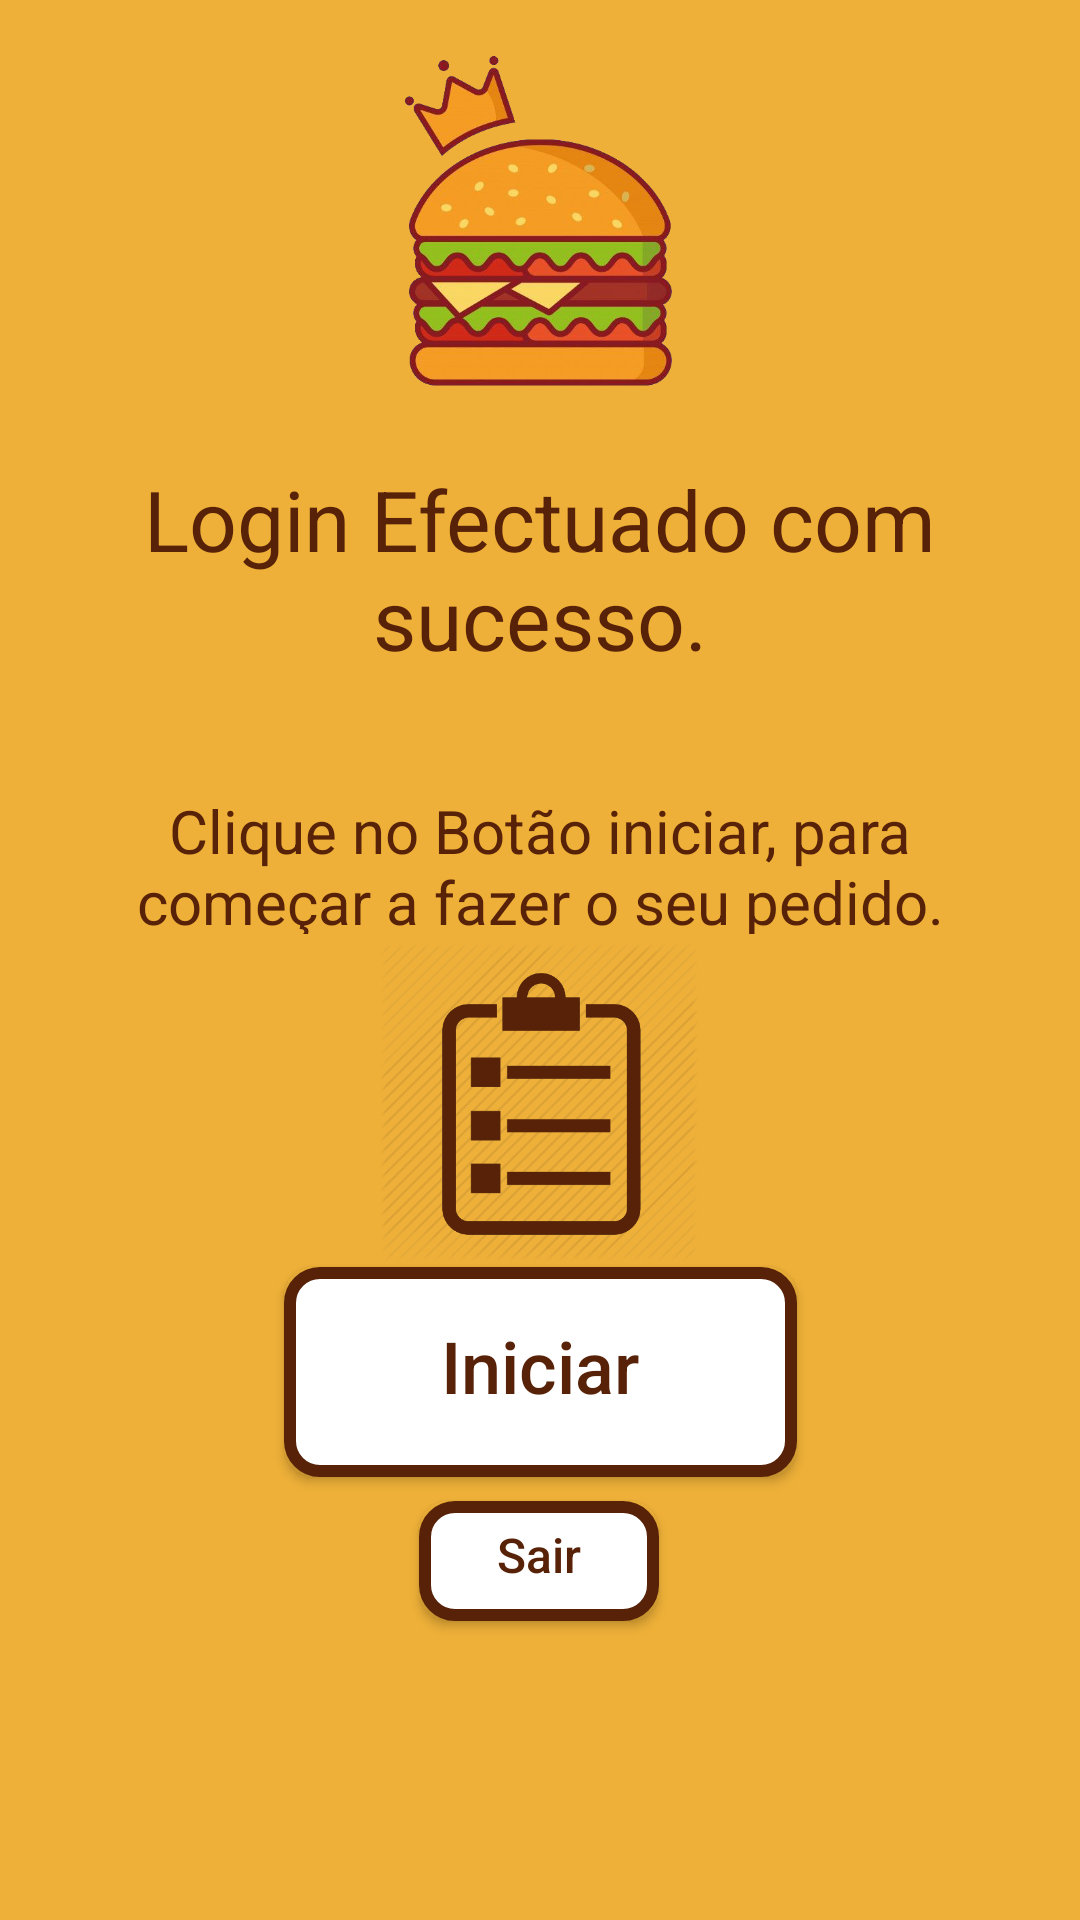

The Android layout XML behind this screen, and the referenced resources:
<!-- AndroidManifest.xml: application theme AppTheme -->
<!-- res/layout/activity_inicial.xml -->
<?xml version="1.0" encoding="utf-8"?>
<androidx.constraintlayout.widget.ConstraintLayout xmlns:android="http://schemas.android.com/apk/res/android"
    xmlns:app="http://schemas.android.com/apk/res-auto"
    xmlns:tools="http://schemas.android.com/tools"
    android:layout_width="match_parent"
    android:layout_height="match_parent"
    android:background="#EEB038"
    tools:context=".InicialActivity">

    <Button
        android:id="@+id/buttonSair"
        android:layout_width="80dp"
        android:layout_height="40dp"
        android:layout_marginStart="16dp"
        android:layout_marginTop="8dp"
        android:layout_marginEnd="16dp"
        android:layout_marginBottom="100dp"
        android:background="@drawable/my_custom_button"
        android:text="Sair"
        android:textAllCaps="false"
        android:textColor="@color/colorPrimary"
        android:textSize="16dp"
        app:layout_constraintBottom_toBottomOf="parent"
        app:layout_constraintEnd_toEndOf="parent"
        app:layout_constraintHorizontal_bias="0.498"
        app:layout_constraintStart_toStartOf="parent"
        app:layout_constraintTop_toBottomOf="@+id/buttonIniciar" />

    <Button
        android:id="@+id/buttonIniciar"
        android:layout_width="171dp"
        android:layout_height="70dp"
        android:layout_marginStart="16dp"
        android:layout_marginTop="8dp"
        android:layout_marginEnd="16dp"
        android:layout_marginBottom="160dp"
        android:background="@drawable/my_custom_button"
        android:text="Iniciar"
        android:textAllCaps="false"
        android:textColor="@color/colorPrimary"
        android:textSize="24dp"
        app:layout_constraintBottom_toBottomOf="parent"
        app:layout_constraintEnd_toEndOf="parent"
        app:layout_constraintStart_toStartOf="parent"
        app:layout_constraintTop_toBottomOf="@+id/imageView4"
        app:layout_constraintVertical_bias="0.571" />

    <TextView
        android:id="@+id/textView4"
        android:layout_width="wrap_content"
        android:layout_height="wrap_content"
        android:layout_marginStart="16dp"
        android:layout_marginTop="8dp"
        android:layout_marginEnd="16dp"
        android:layout_marginBottom="400dp"
        android:text="Login Efectuado com sucesso."
        android:textAlignment="center"
        android:textColor="#572208"
        android:textSize="28dp"
        app:layout_constraintBottom_toBottomOf="parent"
        app:layout_constraintEnd_toEndOf="parent"
        app:layout_constraintStart_toStartOf="parent"
        app:layout_constraintTop_toBottomOf="@+id/imageView3" />

    <TextView
        android:id="@+id/textView5"
        android:layout_width="300dp"
        android:layout_height="48dp"
        android:layout_marginStart="24dp"
        android:layout_marginTop="16dp"
        android:layout_marginEnd="24dp"
        android:layout_marginBottom="300dp"
        android:text="Clique no Botão iniciar, para começar a fazer o seu pedido."
        android:textAlignment="center"
        android:textColor="#572208"
        android:textSize="20dp"
        app:layout_constraintBottom_toBottomOf="parent"
        app:layout_constraintEnd_toEndOf="parent"
        app:layout_constraintHorizontal_bias="0.492"
        app:layout_constraintStart_toStartOf="parent"
        app:layout_constraintTop_toBottomOf="@+id/textView4"
        app:layout_constraintVertical_bias="0.444" />

    <ImageView
        android:id="@+id/imageView3"
        android:layout_width="157dp"
        android:layout_height="115dp"
        android:layout_marginStart="16dp"
        android:layout_marginTop="16dp"
        android:layout_marginEnd="16dp"
        android:layout_marginBottom="480dp"
        app:layout_constraintBottom_toBottomOf="parent"
        app:layout_constraintEnd_toEndOf="parent"
        app:layout_constraintStart_toStartOf="parent"
        app:layout_constraintTop_toTopOf="parent"
        app:layout_constraintVertical_bias="0.0"
        app:srcCompat="@drawable/burguer" />

    <ImageView
        android:id="@+id/imageView4"
        android:layout_width="106dp"
        android:layout_height="126dp"
        android:layout_marginStart="16dp"
        android:layout_marginTop="8dp"
        android:layout_marginEnd="16dp"
        android:layout_marginBottom="225dp"
        app:layout_constraintBottom_toBottomOf="parent"
        app:layout_constraintEnd_toEndOf="parent"
        app:layout_constraintHorizontal_bias="0.498"
        app:layout_constraintStart_toStartOf="parent"
        app:layout_constraintTop_toBottomOf="@+id/textView5"
        app:srcCompat="@drawable/order" />

</androidx.constraintlayout.widget.ConstraintLayout>
<!-- resources referenced by this layout -->
<resources>
  <color name="colorPrimary">#572208</color>
  <!-- drawable burguer: png bitmap (drawable, 151799 bytes) -->
  <!-- drawable my_custom_button (drawable) -->
  <?xml version="1.0" encoding="utf-8"?>
  <selector xmlns:android="http://schemas.android.com/apk/res/android">
      <item
          android:state_pressed="true"
          android:drawable="@drawable/button_style_pressed" />
      <item
          android:drawable="@drawable/button_style" />
  </selector>
  <!-- drawable order: png bitmap (drawable, 29043 bytes) -->
  <style name="AppTheme" parent="Theme.AppCompat.Light.DarkActionBar">
          
          <item name="colorPrimary">@color/colorPrimary</item>
          <item name="colorPrimaryDark">@color/colorPrimaryDark</item>
          <item name="colorAccent">@color/colorAccent</item>
      </style>
  <!-- drawable button_style_pressed (drawable) -->
  <?xml version="1.0" encoding="utf-8"?>
  <shape xmlns:android="http://schemas.android.com/apk/res/android" android:shape="rectangle">
  
      <solid android:color="#BCFFFFFF"/>
      <corners android:radius="10dp"/>
      <stroke
          android:width="4dp"
          android:color="@color/colorPrimary"/>
      <padding
          android:bottom="7dp"
          android:left="7dp"
          android:right="7dp"
          android:top="3dp" />
  
  </shape>
  <!-- drawable button_style (drawable) -->
  <?xml version="1.0" encoding="utf-8"?>
  <shape xmlns:android="http://schemas.android.com/apk/res/android" android:shape="rectangle">
  
      <solid android:color="#FFFFFF"/>
      <corners android:radius="10dp"/>
      <stroke
          android:width="4dp"
          android:color="@color/colorPrimary"/>
      <padding
          android:bottom="7dp"
          android:left="7dp"
          android:right="7dp"
          android:top="3dp" />
  
  </shape>
  <color name="colorPrimaryDark">#572208</color>
  <color name="colorAccent">#03DAC5</color>
</resources>
